Run: headless pygame with SDL's dummy video driver; simulated clock (each Clock.tick advances the game by its frame time, no real sleeping); random seed 0; keys injected as events and as key.get_pressed() state; mouse plan: one left click at the window centre at the start of phase 2, then a move to the lower-right quarter at the start of phase 3.
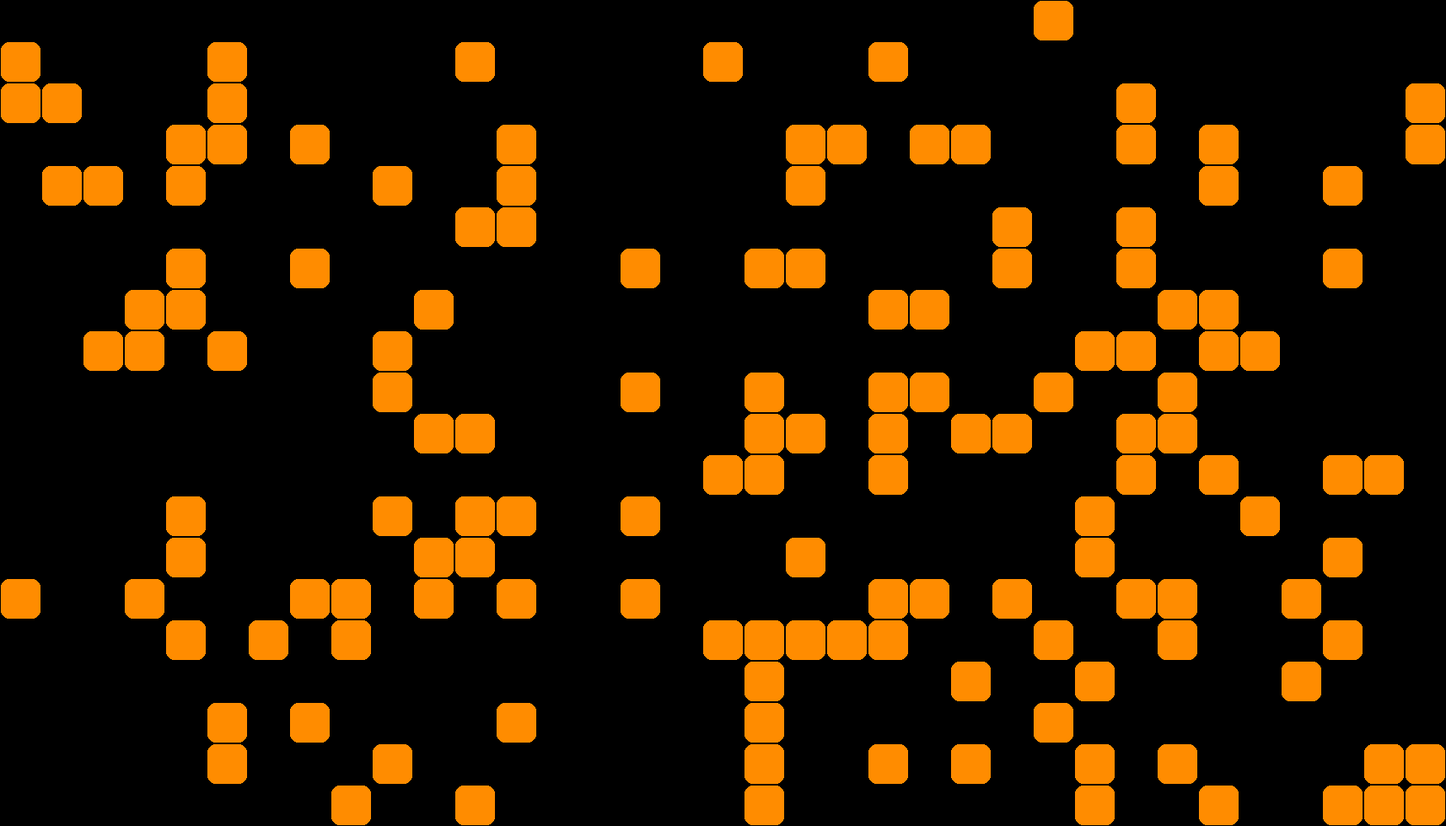
Frame 1 of 4 · flips 1–60 · no input
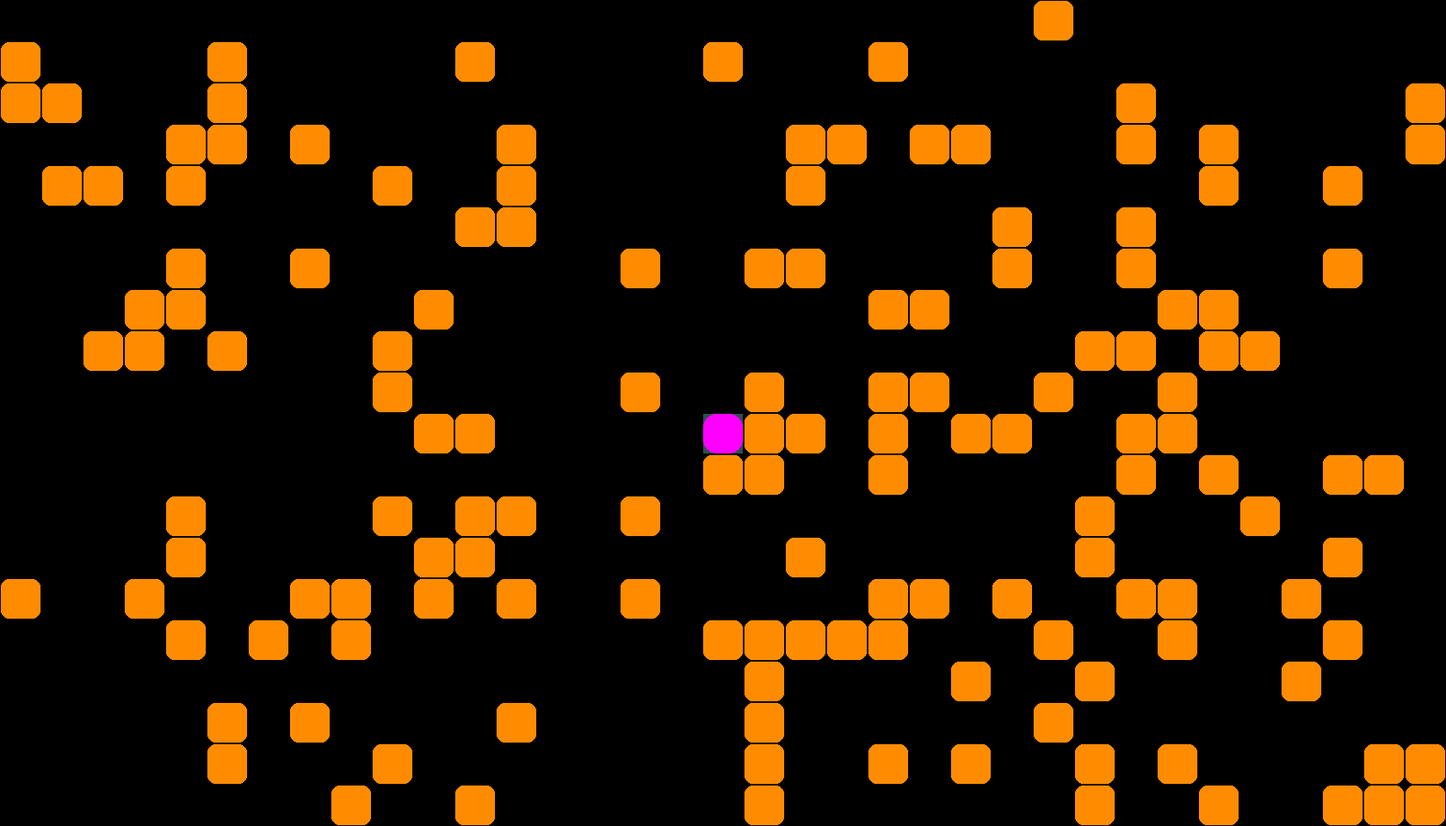
Frame 2 of 4 · flips 61–180 · clicked the window centre · tapped SPACE, RETURN · held RIGHT (→), D
Frame 3 of 4 · flips 181–300 · moved the mouse to the lower-right quarter · held DOWN (↓), S · screen unchanged from frame 2, image omitted
Frame 4 of 4 · flips 301–420 · held LEFT (←), A, UP (↑), W · screen unchanged from frame 3, image omitted

The pygame program that drew these frames:

import pygame as pg
from random import random
from collections import deque


def get_rect(x, y):
    return x * TILE + 1, y * TILE + 1, TILE - 2, TILE - 2


def get_next_nodes(x, y):
    check_next_node = lambda x, y: True if 0 <= x < cols and 0 <= y < rows and not grid[y][x] else False
    ways = [-1, 0], [0, -1], [1, 0], [0, 1], [-1, -1], [1, -1], [1, 1], [-1, 1]
    return [(x + dx, y + dy) for dx, dy in ways if check_next_node(x + dx, y + dy)]


def get_click_mouse_pos():
    x, y = pg.mouse.get_pos()
    grid_x, grid_y = x // TILE, y // TILE
    pg.draw.rect(sc, pg.Color('red'), get_rect(grid_x, grid_y))
    return (grid_x, grid_y) if not grid[grid_y][grid_x] else False


def draw_grid():
    [[pg.draw.rect(sc, pg.Color('darkorange'), get_rect(x, y), border_radius=TILE // 5)
      for x, col in enumerate(row) if col] for y, row in enumerate(grid)]


def bfs(start, goal, graph):
    queue = deque([start])
    visited = {start: None}

    while queue:
        cur_node = queue.popleft()
        if cur_node == goal:
            break

        next_nodes = graph[cur_node]
        for next_node in next_nodes:
            if next_node not in visited:
                queue.append(next_node)
                visited[next_node] = cur_node
    return queue, visited


cols, rows = 35, 20
TILE = 50
mouse_positions = []

pg.init()
sc = pg.display.set_mode([cols * TILE, rows * TILE])
clock = pg.time.Clock()
# grid
grid = [[1 if random() < 0.2 else 0 for col in range(cols)] for row in range(rows)]
# dict of adjacency lists
graph = {}
for y, row in enumerate(grid):
    for x, col in enumerate(row):
        if not col:
            graph[(x, y)] = graph.get((x, y), []) + get_next_nodes(x, y)

# BFS settings
start_position = tuple()
goal = tuple()
queue = deque([])
visited = {}
running = True
while running:
    # fill screen
    sc.fill(pg.Color('black'))
    # draw grid
    draw_grid()
    # draw BFS work
    [pg.draw.rect(sc, pg.Color('forestgreen'), get_rect(x, y)) for x, y in visited]
    [pg.draw.rect(sc, pg.Color('darkslategray'), get_rect(x, y)) for x, y in queue]

    for event in pg.event.get():
        if event.type == pg.QUIT:
            running = False
        elif event.type == pg.MOUSEBUTTONUP:
            if event.button == pg.BUTTON_LEFT:
                mouse_pos = get_click_mouse_pos()
                if mouse_pos:
                    mouse_positions.append(mouse_pos)
                    if len(set(mouse_positions)) == 1:
                        start_position = list(set(mouse_positions))[0]
                        goal = start_position if not goal else goal
                        if len(queue) == 0:
                            queue = deque([start_position])
                        visited = {start_position: None} if not visited else visited

                    if len(set(mouse_positions)) == 2:
                        mouse_positions_set = set(mouse_positions)
                        start_position = list(mouse_positions_set)[1]
                        end_position = list(mouse_positions_set)[0]
                        if start_position and not grid[start_position[1]][start_position[0]]:
                            queue, visited = bfs(start_position, end_position, graph)
                            goal = end_position
                            mouse_positions = []

            elif event.button == pg.BUTTON_RIGHT:
                start_position = tuple()
                goal = tuple()
                queue = []
                visited = {}
                mouse_positions = []

    if start_position:
        path_head, path_segment = goal, goal
        while path_segment and path_segment in visited:
            pg.draw.rect(sc, pg.Color('white'), get_rect(*path_segment), TILE, border_radius=TILE // 3)
            path_segment = visited[path_segment]
        pg.draw.rect(sc, pg.Color('blue'), get_rect(*start_position), border_radius=TILE // 3)
        pg.draw.rect(sc, pg.Color('magenta'), get_rect(*path_head), border_radius=TILE // 3)

    pg.display.flip()
    clock.tick(30)
